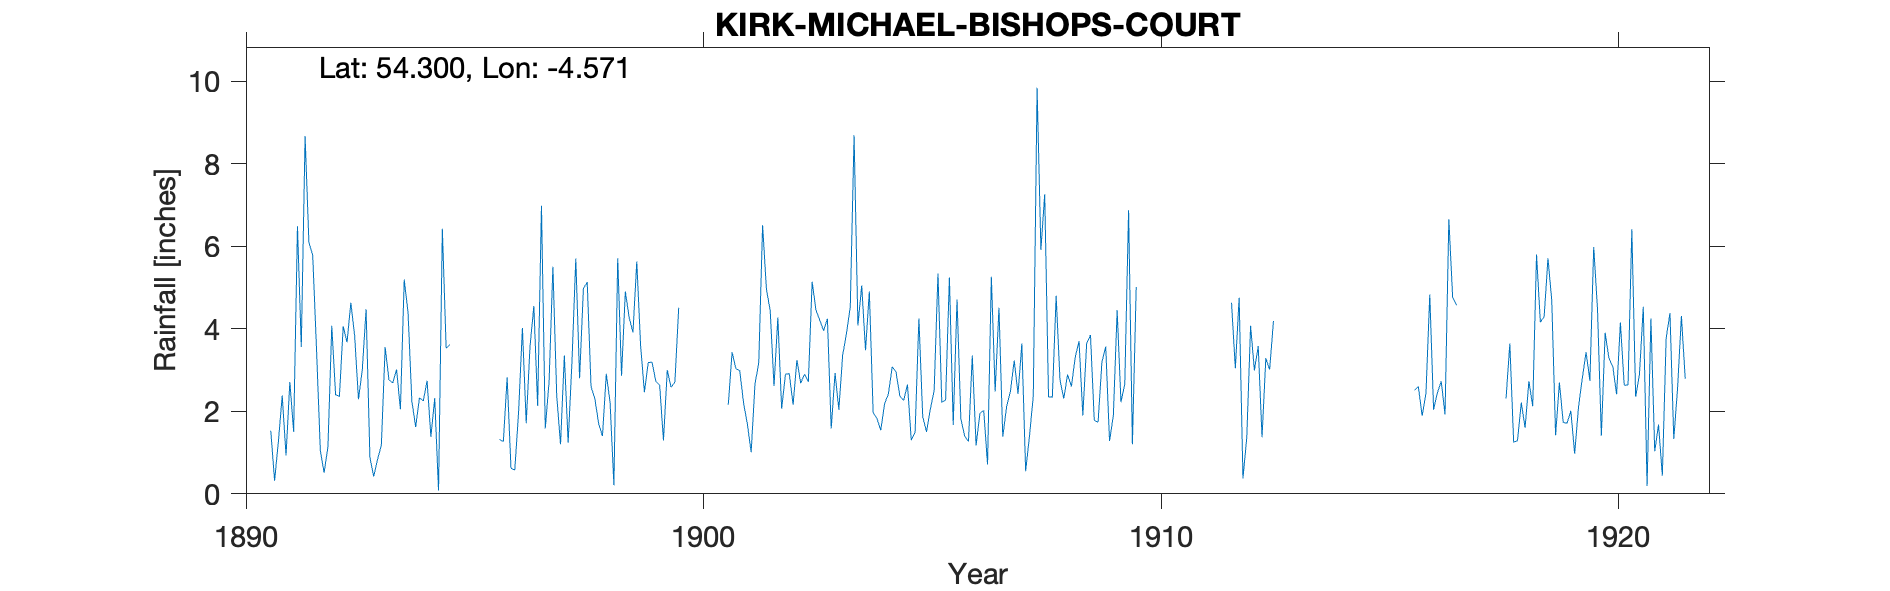

Data behind this chart, as committed beside it:
KIRKMICHAEL BISHOPS COURT, , , , , , , , , , , , , , , , , , , , , , , 
Grid ref, SC328924, Long, -4.571, Lat, 54.3, Elevation, 80, ft, , , , , , , , , , , , , , , 
Station no, RR7422, , , , , , , , , , , , , , , , , , , , , , 
, 1890, 1891, 1892, 1893, 1894, 1895, 1896, 1897, 1898, 1899, 1900, 1901, 1902, 1903, 1904, 1905, 1906, 1907, 1908, 1909, 1910, 1911, 1912
January, , 1.53, 3.5, 3, 4.4, , 1.32, 1.58, 2.6, 5.63, , 2.16, 2.61, 4.21, 3.48, 1.3, 4.71, 1.38, 2.35, 1.78, , , 4.63
February, , 0.32, 1.04, 4.47, 2.25, , 1.26, 2.72, 2.31, 3.6, , 3.43, 4.27, 3.95, 4.9, 1.49, 1.82, 2.11, 2.34, 1.74, , , 3.04
March, , 1.27, 0.51, 0.88, 1.62, , 2.82, 5.5, 1.7, 2.46, , 3.03, 2.06, 4.24, 1.96, 4.25, 1.4, 2.48, 4.8, 3.19, , , 4.75
April, , 2.38, 1.15, 0.42, 2.33, , 0.62, 2.38, 1.4, 3.18, , 2.99, 2.9, 1.58, 1.83, 1.87, 1.27, 3.23, 2.76, 3.57, , , 0.37
May, , 0.93, 4.07, 0.83, 2.25, , 0.58, 1.2, 2.91, 3.19, , 2.21, 2.91, 2.93, 1.54, 1.5, 3.35, 2.42, 2.31, 1.28, , , 1.37
June, , 2.71, 2.4, 1.18, 2.74, , 1.98, 3.35, 2.21, 2.72, , 1.69, 2.16, 2.04, 2.18, 2.05, 1.17, 3.64, 2.89, 1.89, , , 4.07
July, , 1.5, 2.36, 3.55, 1.38, , 4.02, 1.24, 0.21, 2.64, , 1.01, 3.24, 3.36, 2.42, 2.5, 1.95, 0.55, 2.6, 4.45, , , 2.99
August, , 6.48, 4.06, 2.76, 2.32, , 1.71, 3.2, 5.71, 1.29, , 2.66, 2.68, 3.88, 3.08, 5.34, 2.02, 1.39, 3.31, 2.22, , , 3.58
September, , 3.56, 3.67, 2.69, 0.08, , 3.58, 5.7, 2.86, 3, , 3.18, 2.9, 4.53, 2.95, 2.22, 0.71, 2.37, 3.7, 2.66, , , 1.37
October, , 8.67, 4.63, 3.01, 6.42, , 4.55, 2.8, 4.9, 2.58, , 6.51, 2.71, 8.69, 2.37, 2.27, 5.26, 9.84, 1.9, 6.87, , , 3.29
November, , 6.09, 3.83, 2.05, 3.53, , 2.13, 4.97, 4.27, 2.71, , 4.97, 5.14, 4.08, 2.26, 5.24, 2.48, 5.91, 3.64, 1.2, , , 3.01
December, , 5.78, 2.29, 5.19, 3.62, , 6.98, 5.13, 3.91, 4.51, , 4.43, 4.45, 5.05, 2.65, 1.67, 4.51, 7.26, 3.85, 5.01, , , 4.19
Total, , 41.22, 33.51, 30.03, 32.94, , 31.55, 39.77, 34.99, 37.51, , 38.27, 38.03, 48.54, 31.62, 31.7, 30.65, 42.58, 36.45, 35.86, , , 36.66
